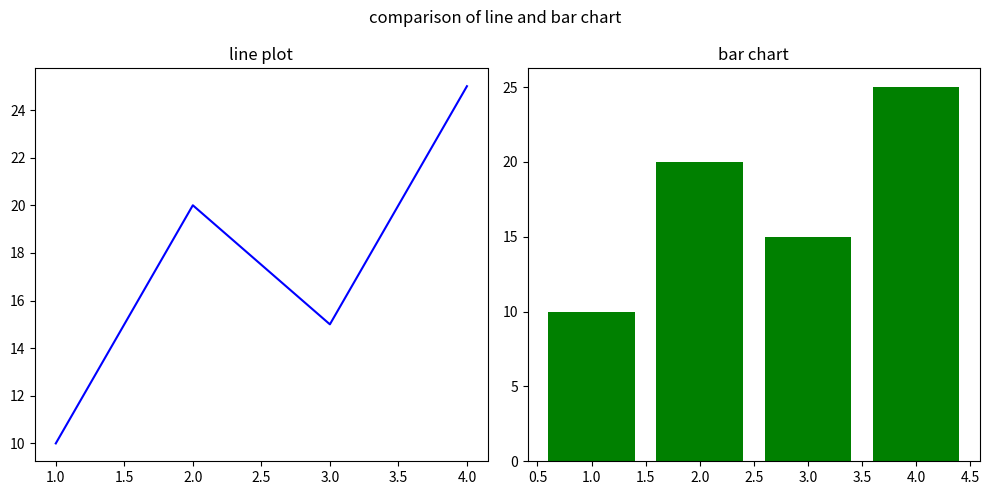

Recreate this plot in Python.
#BY SUBPLOT() FUNCTION

# import matplotlib.pyplot as plt
# x=[1,2,3,4]
# y=[10,20,15,25]
# plt.subplot(1,2,1)  #1row,2column,1st subplot
# plt.plot(x,y)
# plt.title("line chart")


# plt.subplot(1,2,2)  #1row.2column,2nd subplot
# plt.bar(x,y)
# plt.title("bar chart")


# plt.tight_layout()
# plt.show()


#BY OBJECT ORIENTED APPROACH
import matplotlib.pyplot as plt

fig,ax=plt.subplots(1,2,figsize=(10,5))
x=[1,2,3,4]
y=[10,20,15,25]
ax[0].plot(x,y,color='blue')
ax[0].set_title('line plot')

ax[1].bar(x,y,color='green')
ax[1].set_title('bar chart')

fig.suptitle("comparison of line and bar chart")
plt.tight_layout()
plt.show()